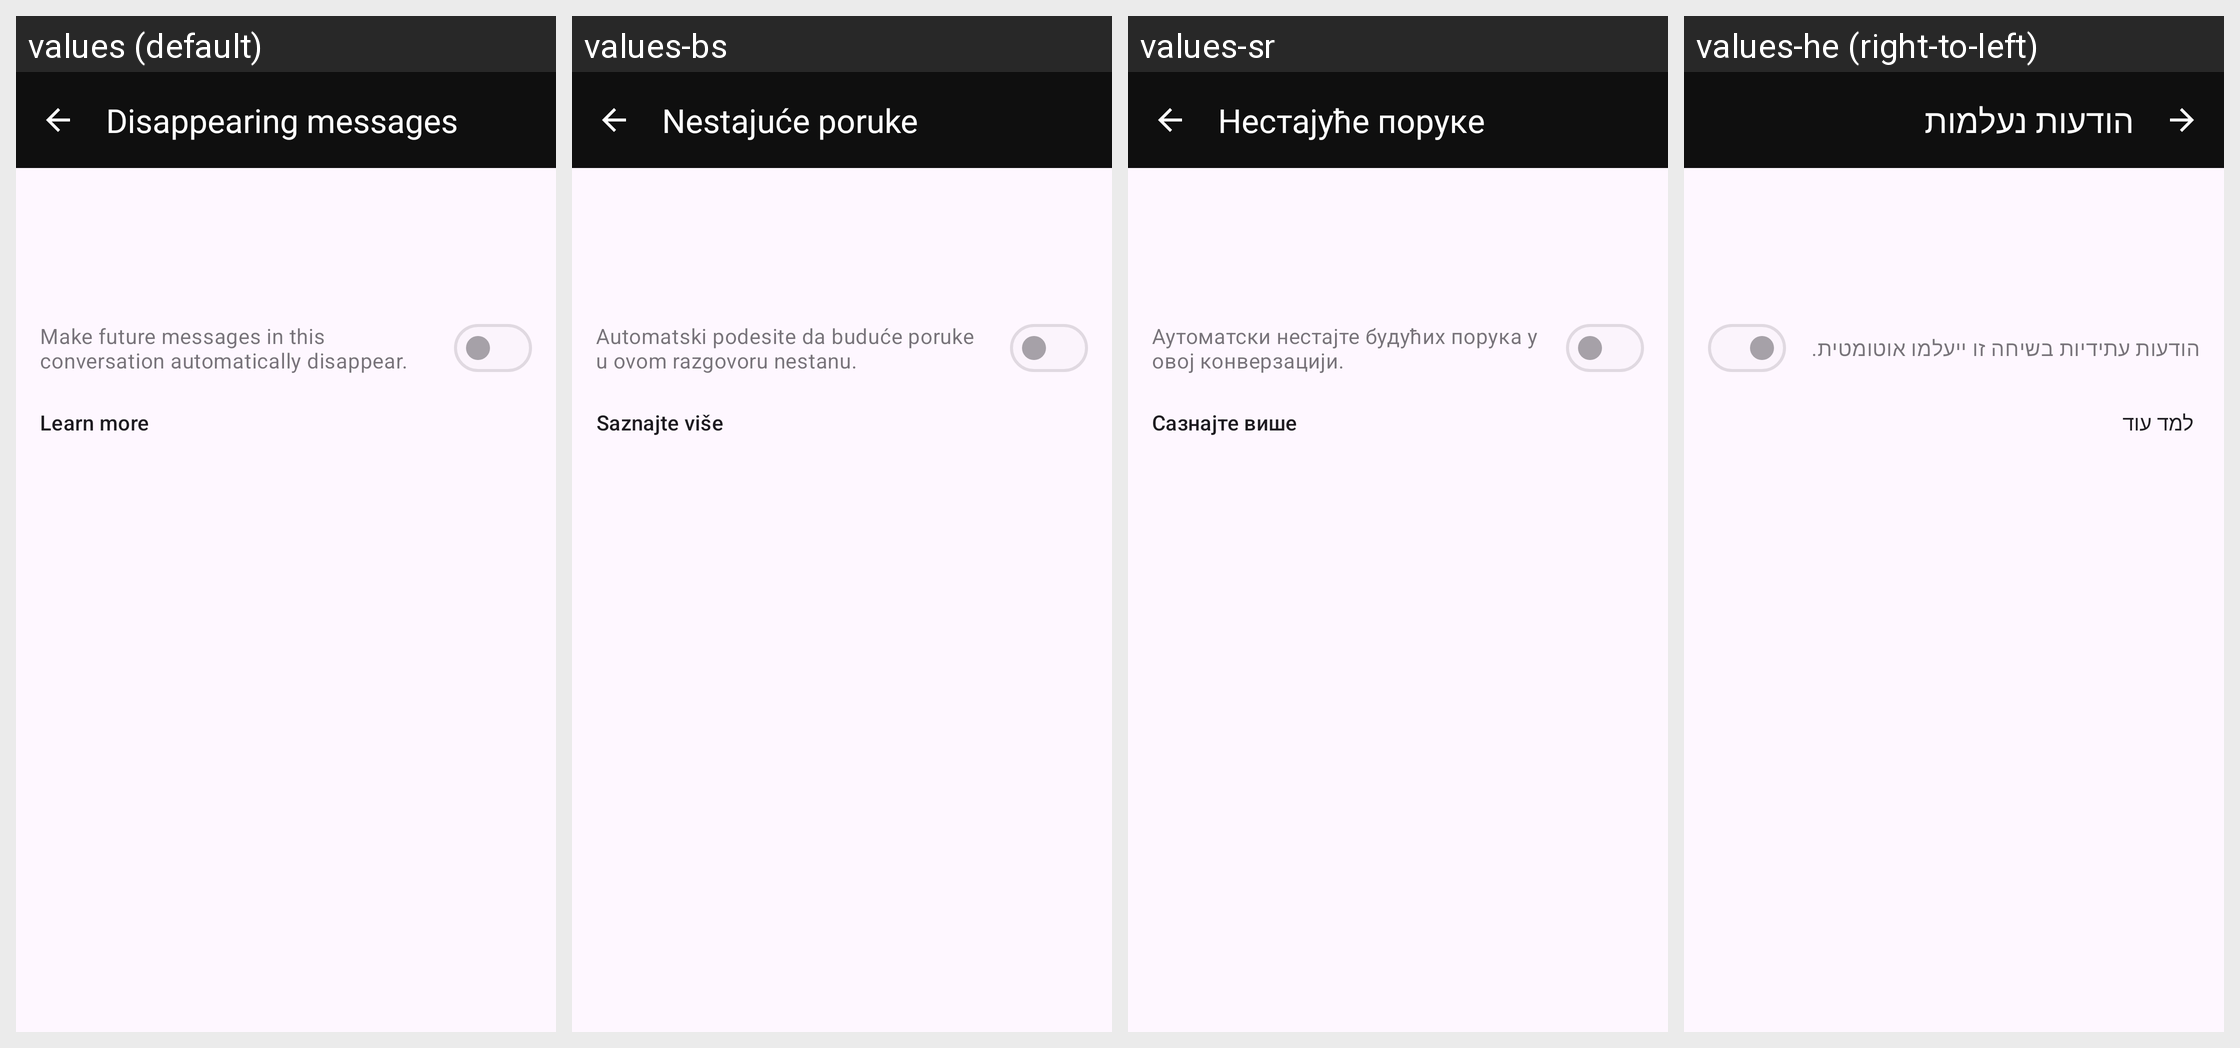

The same Android screen rendered under several of its app's locales, left to right. List the strings drawn on it with the default value and each locale's translation.
Android screen res/layout/fragment_conversation_settings.xml rendered under 4 locales, left to right: values (default), values-bs, values-sr, values-he (right-to-left). Device: Nexus 5 (rendered at 1080×1920; each locale shown at half size, 540×960, under a caption strip naming it); theme AnonTheme.
Other locales in the repository, not shown: values-ar, values-ast, values-az, values-bg, values-bn, values-br, values-ca, values-cs, values-de, values-es, values-es-rCU, values-eu, values-fa, values-fi, values-fr, values-gl, values-hi, values-hu, values-in, values-is, values-it, values-ja, values-ka, values-ko, values-lt, values-mk, values-ms, values-my, values-nb, values-nl, values-oc, values-pl, values-pt-rBR, values-pt-rPT, values-ro, values-ru, values-sk, values-sq, values-sv, values-sw, values-sw-rTZ, values-th, values-tr, values-uk, values-vi, values-zh-rCN, values-zh-rTW.
Strings drawn on this screen, with the default value and each locale's value (text and hints the layout hard-codes, and strings that could not be matched under every locale, appear in the picture but are not listed):

disappearing_messages_title
  values: Disappearing messages
  values-bs: Nestajuće poruke
  values-sr: Нестајуће поруке
  values-he: הודעות נעלמות

disappearing_messages_summary
  values: Make future messages in this conversation automatically disappear.
  values-bs: Automatski podesite da buduće poruke u ovom razgovoru nestanu.
  values-sr: Аутоматски нестајте будућих порука у овој конверзацији.
  values-he: הודעות עתידיות בשיחה זו ייעלמו אוטומטית.

learn_more
  values: Learn more
  values-bs: Saznajte više
  values-sr: Сазнајте више
  values-he: למד עוד
